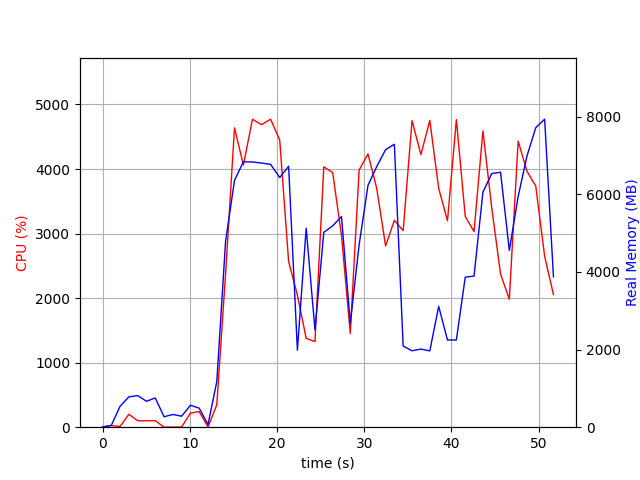

Source data for this figure (header and first rows):
elapsed_time, nproc, cpu, mem_real, mem_virtual
3.790855407714844e-05, 1, 0.0, 8.871, 1743
1.006, 2, 25.8, 46.67, 153.6
2.014, 4, 11.9, 541.1, 2130
3.021, 4, 200.4, 781.5, 2438
4.029, 4, 100.3, 813.6, 2478
5.036, 3, 99.3, 667.7, 2017
6.043, 3, 100.2, 753, 2135
7.051, 3, 1.0, 269.3, 1493
8.058, 3, 2.0, 326.8, 1547
9.065, 3, 2.0, 283.8, 1503
10.07, 4, 218.1, 564.2, 2139
11.08, 4, 242.2, 490.9, 2032
12.09, 3, 2.0, 66.68, 1029
13.1, 1, 348.4, 1175, 8560
14.1, 1, 2378, 4788, 11152
15.13, 1, 4637, 6358, 14966
16.15, 1, 4059, 6836, 16076
17.18, 1, 4770, 6831, 16076
18.22, 1, 4687, 6804, 16076
19.27, 1, 4772, 6770, 16076
20.31, 1, 4448, 6430, 16076
21.33, 1, 2568, 6721, 16124
22.34, 1, 2046, 1984, 16180
23.34, 1, 1377, 5126, 21300
24.35, 1, 1327, 2503, 22388
25.36, 1, 4034, 5019, 23432
26.38, 1, 3945, 5186, 23526
27.39, 1, 2969, 5426, 23526
28.4, 1, 1452, 2678, 23526
29.41, 1, 3983, 4695, 23556
30.43, 1, 4234, 6228, 23884
31.44, 1, 3694, 6716, 23884
32.45, 1, 2808, 7149, 23884
33.45, 1, 3205, 7287, 23884
34.46, 1, 3044, 2090, 21836
35.48, 1, 4749, 1968, 21836
36.5, 1, 4224, 2012, 21836
37.51, 1, 4753, 1965, 21836
38.53, 1, 3702, 3113, 25932
39.54, 1, 3199, 2246, 26956
40.56, 1, 4765, 2247, 26956
41.58, 1, 3264, 3865, 30028
42.59, 1, 3031, 3891, 27980
43.6, 1, 4589, 6054, 28490
44.62, 1, 3397, 6533, 28490
45.62, 1, 2373, 6567, 28586
46.63, 1, 1982, 4553, 28586
47.64, 1, 4430, 5941, 33852
48.65, 1, 3965, 6985, 33852
49.66, 1, 3736, 7715, 33852
50.68, 1, 2647, 7933, 33852
51.69, 1, 2055, 3872, 38060
